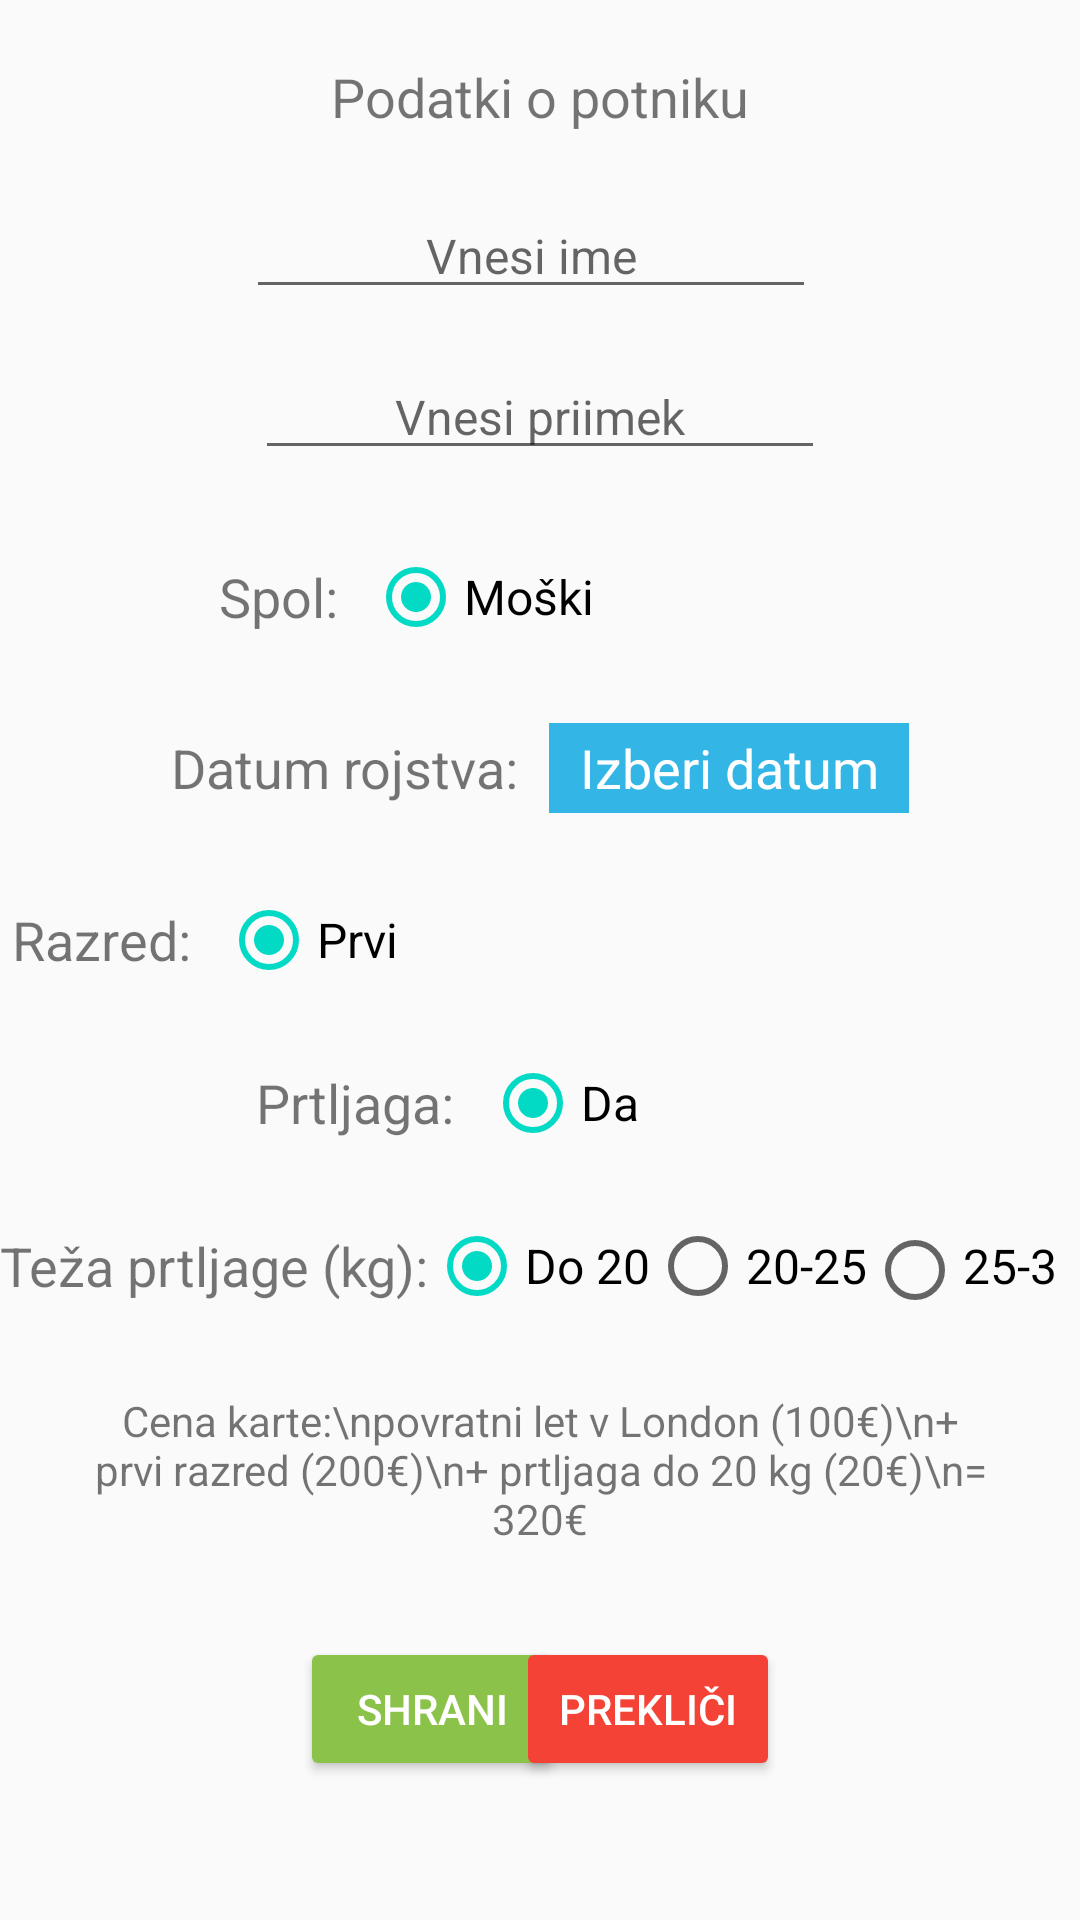

Produce the Android XML layout that renders to this screen, including the resource entries it uses.
<!-- AndroidManifest.xml: application theme AppTheme -->
<!-- res/layout/activity_podatki_opotniku.xml -->
<?xml version="1.0" encoding="utf-8"?>
<androidx.constraintlayout.widget.ConstraintLayout xmlns:android="http://schemas.android.com/apk/res/android"
    xmlns:app="http://schemas.android.com/apk/res-auto"
    xmlns:tools="http://schemas.android.com/tools"
    android:layout_width="match_parent"
    android:layout_height="match_parent"
    tools:context=".PodatkiOPotnikuActivity">

    <TextView
        android:id="@+id/textView16"
        android:layout_width="wrap_content"
        android:layout_height="wrap_content"
        android:layout_marginTop="20dp"
        android:text="Podatki o potniku"
        android:textSize="18sp"
        app:layout_constraintEnd_toEndOf="parent"
        app:layout_constraintStart_toStartOf="parent"
        app:layout_constraintTop_toTopOf="parent" />

    <EditText
        android:id="@+id/ime"
        android:layout_width="wrap_content"
        android:layout_height="wrap_content"
        android:layout_marginTop="20dp"
        android:layout_marginEnd="20dp"
        android:ems="10"
        android:hint="Vnesi ime"
        android:inputType="textPersonName"
        android:textAlignment="center"
        android:textSize="16sp"
        app:layout_constraintEnd_toEndOf="parent"
        app:layout_constraintHorizontal_bias="0.547"
        app:layout_constraintStart_toStartOf="parent"
        app:layout_constraintTop_toBottomOf="@+id/textView16" />

    <EditText
        android:id="@+id/priimek"
        android:layout_width="wrap_content"
        android:layout_height="wrap_content"
        android:layout_marginTop="15dp"
        android:ems="10"
        android:hint="Vnesi priimek"
        android:inputType="textPersonName"
        android:textAlignment="center"
        android:textSize="16sp"
        app:layout_constraintEnd_toEndOf="parent"
        app:layout_constraintStart_toStartOf="parent"
        app:layout_constraintTop_toBottomOf="@+id/ime" />

    <LinearLayout
        android:id="@+id/linearLayout"
        android:layout_width="wrap_content"
        android:layout_height="0dp"
        android:layout_marginTop="30dp"
        android:orientation="horizontal"
        app:layout_constraintEnd_toEndOf="parent"
        app:layout_constraintStart_toStartOf="parent"
        app:layout_constraintTop_toBottomOf="@+id/priimek">

        <TextView
            android:id="@+id/textView11"
            android:layout_width="wrap_content"
            android:layout_height="wrap_content"
            android:text="Spol:"
            android:textSize="18sp" />

        <RadioGroup
            android:layout_width="match_parent"
            android:layout_height="match_parent"
            android:orientation="horizontal">

            <RadioButton
                android:id="@+id/moski"
                android:layout_width="match_parent"
                android:layout_height="wrap_content"
                android:layout_marginLeft="10sp"
                android:checked="true"
                android:text="Moški"
                android:textSize="16sp" />

            <RadioButton
                android:id="@+id/zenski"
                android:layout_width="match_parent"
                android:layout_height="wrap_content"
                android:layout_marginLeft="10sp"
                android:text="Ženski"
                android:textSize="16sp" />
        </RadioGroup>
    </LinearLayout>


    <LinearLayout
        android:id="@+id/linearLayout2"
        android:layout_width="wrap_content"
        android:layout_height="0dp"
        android:layout_marginTop="30dp"
        android:orientation="horizontal"
        app:layout_constraintEnd_toEndOf="parent"
        app:layout_constraintStart_toStartOf="parent"
        app:layout_constraintTop_toBottomOf="@+id/linearLayout">

        <TextView
            android:id="@+id/textView12"
            android:layout_width="wrap_content"
            android:layout_height="wrap_content"
            android:text="Datum rojstva:"
            android:textSize="18sp" />

        <TextView
            android:id="@+id/datumRojstva"
            android:layout_width="120dp"
            android:layout_height="30dp"
            android:layout_marginLeft="10sp"
            android:layout_weight="1"
            android:background="@drawable/back"
            android:gravity="center"
            android:text="Izberi datum"
            android:textAlignment="center"
            android:textColor="@android:color/white"
            android:textColorHint="@android:color/white"
            android:textSize="18sp" />
    </LinearLayout>

    <LinearLayout
        android:id="@+id/linearLayout3"
        android:layout_width="wrap_content"
        android:layout_height="0dp"
        android:layout_marginTop="30dp"
        android:orientation="horizontal"
        app:layout_constraintEnd_toEndOf="parent"
        app:layout_constraintStart_toStartOf="parent"
        app:layout_constraintTop_toBottomOf="@+id/linearLayout2">

        <TextView
            android:id="@+id/textView13"
            android:layout_width="wrap_content"
            android:layout_height="wrap_content"
            android:text="Razred:"
            android:textSize="18sp" />

        <RadioGroup
            android:layout_width="match_parent"
            android:layout_height="match_parent"
            android:orientation="horizontal">

            <RadioButton
                android:id="@+id/prvi"
                android:layout_width="match_parent"
                android:layout_height="wrap_content"
                android:layout_marginLeft="10sp"
                android:checked="true"
                android:onClick="preracunajCeno"
                android:text="Prvi"
                android:textSize="16sp" />

            <RadioButton
                android:id="@+id/poslovni"
                android:layout_width="match_parent"
                android:layout_height="wrap_content"
                android:layout_marginLeft="10sp"
                android:onClick="preracunajCeno"
                android:text="Poslovni"
                android:textSize="16sp" />

            <RadioButton
                android:id="@+id/ekonomski"
                android:layout_width="wrap_content"
                android:layout_height="wrap_content"
                android:layout_marginLeft="10sp"
                android:layout_weight="1"
                android:onClick="preracunajCeno"
                android:text="Ekonomski"
                android:textSize="16sp" />
        </RadioGroup>

    </LinearLayout>

    <LinearLayout
        android:id="@+id/linearLayout4"
        android:layout_width="wrap_content"
        android:layout_height="0sp"
        android:layout_marginTop="30dp"
        android:orientation="horizontal"
        app:layout_constraintEnd_toEndOf="parent"
        app:layout_constraintStart_toStartOf="parent"
        app:layout_constraintTop_toBottomOf="@+id/linearLayout3">

        <TextView
            android:id="@+id/textView14"
            android:layout_width="wrap_content"
            android:layout_height="wrap_content"
            android:text="Prtljaga:"
            android:textSize="18sp" />

        <RadioGroup
            android:layout_width="match_parent"
            android:layout_height="match_parent"
            android:orientation="horizontal">

            <RadioButton
                android:id="@+id/prtljaga"
                android:layout_width="match_parent"
                android:layout_height="wrap_content"
                android:layout_marginLeft="10sp"
                android:checked="true"
                android:onClick="prtljagaChangeCB"
                android:text="Da"
                android:textSize="16sp" />

            <RadioButton
                android:id="@+id/prtljagaNe"
                android:layout_width="match_parent"
                android:layout_height="wrap_content"
                android:layout_marginLeft="10sp"
                android:onClick="prtljagaChangeCB"
                android:text="Ne"
                android:textSize="16sp" />
        </RadioGroup>
    </LinearLayout>

    <LinearLayout
        android:id="@+id/linearLayout5"
        android:layout_width="wrap_content"
        android:layout_height="0sp"
        android:layout_marginStart="20dp"
        android:layout_marginTop="30dp"
        android:layout_marginEnd="20dp"
        android:orientation="horizontal"
        app:layout_constraintEnd_toEndOf="parent"
        app:layout_constraintStart_toStartOf="parent"
        app:layout_constraintTop_toBottomOf="@+id/linearLayout4">

        <TextView
            android:id="@+id/tezaPrtljageLabel"
            android:layout_width="wrap_content"
            android:layout_height="wrap_content"
            android:text="Teža prtljage (kg):"
            android:textSize="18sp" />

        <RadioGroup
            android:id="@+id/tezaPrtljageRadioGroup"
            android:layout_width="match_parent"
            android:layout_height="match_parent"
            android:orientation="horizontal">

            <RadioButton
                android:id="@+id/do20kg"
                android:layout_width="match_parent"
                android:layout_height="wrap_content"
                android:layout_marginLeft="0sp"
                android:checked="true"
                android:onClick="preracunajCeno"
                android:text="Do 20"
                android:textSize="16sp" />

            <RadioButton
                android:id="@+id/do25kg"
                android:layout_width="match_parent"
                android:layout_height="wrap_content"
                android:layout_marginLeft="0sp"
                android:onClick="preracunajCeno"
                android:text="20-25"
                android:textSize="16sp" />

            <RadioButton
                android:id="@+id/do30kg"
                android:layout_width="wrap_content"
                android:layout_height="wrap_content"
                android:layout_marginLeft="0sp"
                android:layout_weight="1"
                android:onClick="preracunajCeno"
                android:text="25-30"
                android:textSize="16sp" />
        </RadioGroup>
    </LinearLayout>

    <Button
        android:id="@+id/button3"
        android:layout_width="wrap_content"
        android:layout_height="wrap_content"
        android:layout_marginStart="100dp"
        android:layout_marginTop="30dp"
        android:backgroundTint="#8BC34A"
        android:onClick="shraniCB"
        android:text="Shrani"
        android:textColor="@android:color/white"
        app:layout_constraintStart_toStartOf="parent"
        app:layout_constraintTop_toBottomOf="@+id/cenaKarteIzracun" />

    <Button
        android:id="@+id/button4"
        android:layout_width="wrap_content"
        android:layout_height="wrap_content"
        android:layout_marginTop="30dp"
        android:layout_marginEnd="100dp"
        android:backgroundTint="#F44336"
        android:onClick="prekliciCB"
        android:text="Prekliči"
        android:textColor="@android:color/white"
        app:layout_constraintEnd_toEndOf="parent"
        app:layout_constraintTop_toBottomOf="@+id/cenaKarteIzracun" />

    <TextView
        android:id="@+id/cenaKarteIzracun"
        android:layout_width="300dp"
        android:layout_height="wrap_content"
        android:layout_marginStart="30dp"
        android:layout_marginTop="30dp"
        android:layout_marginEnd="30dp"
        android:text="Cena karte:\npovratni let v London (100€)\n+ prvi razred (200€)\n+ prtljaga do 20 kg (20€)\n= 320€"
        android:textAlignment="center"
        app:layout_constraintEnd_toEndOf="parent"
        app:layout_constraintStart_toStartOf="parent"
        app:layout_constraintTop_toBottomOf="@+id/linearLayout5" />

</androidx.constraintlayout.widget.ConstraintLayout>
<!-- resources referenced by this layout -->
<resources>
  <!-- drawable back (drawable) -->
  <shape xmlns:android="http://schemas.android.com/apk/res/android" android:shape="rectangle" >
      <solid android:color="@android:color/holo_blue_light" />
  
  </shape>
  <style name="AppTheme" parent="Theme.AppCompat.Light.DarkActionBar">
          
          <item name="colorPrimary">@color/colorPrimary</item>
          <item name="colorPrimaryDark">@color/colorPrimaryDark</item>
          <item name="colorAccent">@color/colorAccent</item>
      </style>
  <!-- not gathered from this repository: default colours our renderer supplied (Android Studio template values) -->
  <color name="colorPrimary">#FF6200EE</color>
  <color name="colorPrimaryDark">#FF3700B3</color>
  <color name="colorAccent">#FF03DAC5</color>
</resources>
